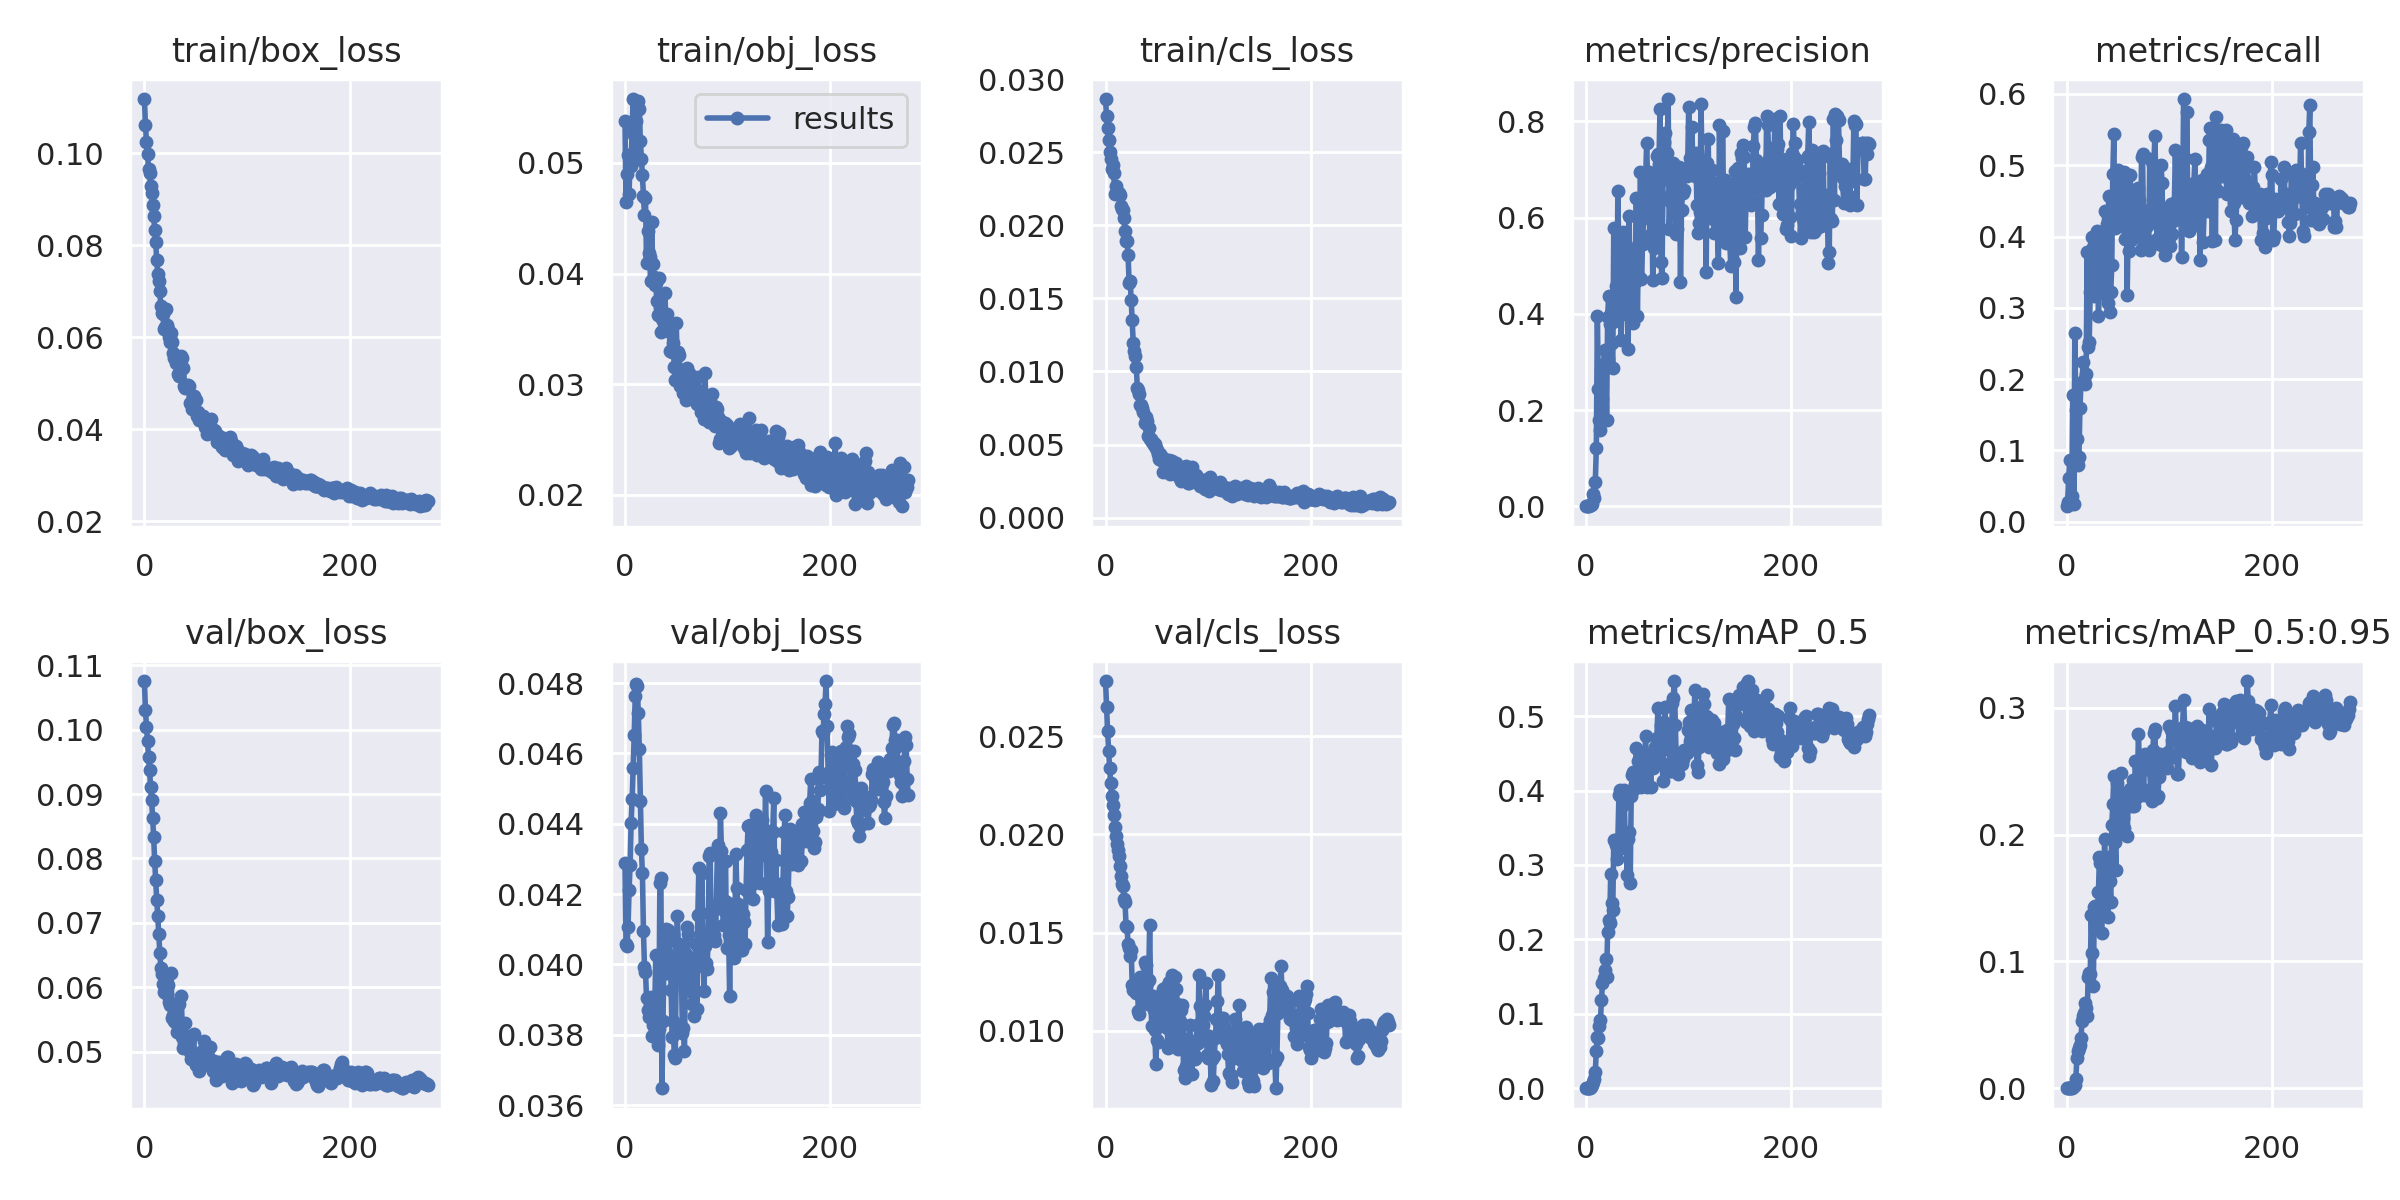

The data file committed next to this chart (first rows):
epoch, train/box_loss, train/obj_loss, train/cls_loss, metrics/precision, metrics/recall, metrics/mAP_0.5, metrics/mAP_0.5:0.95, val/box_loss, val/obj_loss, val/cls_loss, x/lr0, x/lr1, x/lr2
0, 0.1118, 0.05377, 0.02864, 0.0001743, 0.02174, 8.5245e-05, 1.7049e-05, 0.1076, 0.0429, 0.02782, 0.00023, 0.00023, 0.09793
1, 0.1062, 0.0465, 0.02746, 0.0003611, 0.02784, 0.0001758, 4.1184e-05, 0.103, 0.04058, 0.0265, 0.00047, 0.00047, 0.09577
2, 0.1023, 0.04898, 0.02664, 0.0008502, 0.06177, 0.0004637, 9.2515e-05, 0.1005, 0.04053, 0.02526, 0.0007099, 0.0007099, 0.09361
3, 0.09991, 0.05072, 0.02584, 0.001407, 0.08616, 0.0007899, 0.0001492, 0.09826, 0.04107, 0.02427, 0.0009498, 0.0009498, 0.09145
4, 0.09653, 0.04718, 0.02502, 0.001906, 0.02439, 0.001035, 0.000248, 0.09572, 0.04212, 0.02336, 0.00119, 0.00119, 0.08929
5, 0.09579, 0.05069, 0.02457, 0.003652, 0.03658, 0.002098, 0.0004169, 0.0938, 0.04282, 0.02262, 0.001429, 0.001429, 0.08713
6, 0.0928, 0.04975, 0.02384, 0.005416, 0.1784, 0.004234, 0.0006422, 0.09106, 0.04403, 0.02196, 0.001669, 0.001669, 0.08497
7, 0.09131, 0.05313, 0.02415, 0.02593, 0.02439, 0.008301, 0.001533, 0.08907, 0.04471, 0.02152, 0.001908, 0.001908, 0.08281
8, 0.08877, 0.05577, 0.02355, 0.01753, 0.2646, 0.01306, 0.002709, 0.08633, 0.04558, 0.021, 0.002147, 0.002147, 0.08065
9, 0.08626, 0.05253, 0.02217, 0.05072, 0.1567, 0.02254, 0.007625, 0.08326, 0.04653, 0.02038, 0.002385, 0.002385, 0.07848
10, 0.08337, 0.05024, 0.02267, 0.1217, 0.1167, 0.05071, 0.02375, 0.07955, 0.04763, 0.01992, 0.002623, 0.002623, 0.07632
11, 0.08061, 0.05382, 0.02231, 0.3959, 0.07898, 0.06874, 0.02909, 0.07658, 0.04796, 0.01952, 0.002861, 0.002861, 0.07416
12, 0.07677, 0.05475, 0.02218, 0.2432, 0.09099, 0.06746, 0.03213, 0.07354, 0.04792, 0.01922, 0.003099, 0.003099, 0.072
13, 0.07377, 0.05558, 0.02219, 0.1788, 0.1601, 0.08434, 0.03376, 0.07102, 0.04714, 0.01892, 0.003336, 0.003336, 0.06984
14, 0.07217, 0.05486, 0.0221, 0.1596, 0.1941, 0.09212, 0.0395, 0.06821, 0.04612, 0.01837, 0.003573, 0.003573, 0.06767
15, 0.06998, 0.05199, 0.02132, 0.1875, 0.1941, 0.1185, 0.0534, 0.0653, 0.04466, 0.01791, 0.003809, 0.003809, 0.06551
16, 0.06672, 0.05039, 0.02109, 0.224, 0.2238, 0.1414, 0.0567, 0.06301, 0.04328, 0.01747, 0.004044, 0.004044, 0.06334
17, 0.06529, 0.04888, 0.02105, 0.2955, 0.1984, 0.1486, 0.0594, 0.06203, 0.04259, 0.01735, 0.004279, 0.004279, 0.06118
18, 0.06512, 0.04701, 0.0205, 0.324, 0.1933, 0.1586, 0.06707, 0.06054, 0.04095, 0.01672, 0.004514, 0.004514, 0.05901
19, 0.06185, 0.04526, 0.01959, 0.3242, 0.2067, 0.1734, 0.06353, 0.05929, 0.03994, 0.01655, 0.004747, 0.004747, 0.05685
20, 0.06223, 0.04679, 0.01894, 0.179, 0.3778, 0.1497, 0.05733, 0.06193, 0.03979, 0.01536, 0.00498, 0.00498, 0.05468
21, 0.0662, 0.04098, 0.01891, 0.3935, 0.2455, 0.2099, 0.08783, 0.05905, 0.03904, 0.01527, 0.005213, 0.005213, 0.05251
22, 0.06263, 0.04387, 0.01794, 0.4374, 0.2521, 0.2261, 0.09073, 0.05896, 0.03869, 0.01439, 0.005444, 0.005444, 0.05034
23, 0.06184, 0.04188, 0.01603, 0.3791, 0.3221, 0.2217, 0.09045, 0.06035, 0.0385, 0.01423, 0.005675, 0.005675, 0.04818
24, 0.06007, 0.0415, 0.01617, 0.4013, 0.3646, 0.2876, 0.1366, 0.05774, 0.03888, 0.0138, 0.005905, 0.005905, 0.046
25, 0.05894, 0.03933, 0.0149, 0.3398, 0.3987, 0.2495, 0.1064, 0.0573, 0.03908, 0.01413, 0.006135, 0.006135, 0.04383
26, 0.06105, 0.04469, 0.01349, 0.2869, 0.3854, 0.2396, 0.08052, 0.06216, 0.03797, 0.01233, 0.006363, 0.006363, 0.04166
27, 0.05888, 0.04087, 0.01196, 0.5785, 0.3164, 0.333, 0.1431, 0.05527, 0.03828, 0.01206, 0.00659, 0.00659, 0.03949
28, 0.05665, 0.03967, 0.0114, 0.385, 0.3812, 0.3324, 0.1434, 0.05568, 0.03836, 0.01213, 0.006816, 0.006816, 0.03732
29, 0.05545, 0.039, 0.01108, 0.4587, 0.3756, 0.3267, 0.1307, 0.05469, 0.03865, 0.01206, 0.007042, 0.007042, 0.03514
30, 0.05567, 0.03913, 0.01034, 0.4238, 0.4075, 0.3086, 0.1374, 0.05465, 0.04028, 0.01192, 0.007266, 0.007266, 0.03297
31, 0.05445, 0.03751, 0.008877, 0.6556, 0.2889, 0.3344, 0.1546, 0.05604, 0.03832, 0.01241, 0.00749, 0.00749, 0.03079
32, 0.05509, 0.03629, 0.008722, 0.5084, 0.3351, 0.3945, 0.1827, 0.05299, 0.0377, 0.01101, 0.007712, 0.007712, 0.02861
33, 0.05209, 0.0396, 0.008426, 0.5434, 0.4053, 0.4009, 0.1776, 0.05408, 0.03818, 0.01086, 0.007933, 0.007933, 0.02643
34, 0.0516, 0.03694, 0.007717, 0.3461, 0.3507, 0.3234, 0.1227, 0.05733, 0.0423, 0.01276, 0.008153, 0.008153, 0.02425
35, 0.05471, 0.03469, 0.007734, 0.3986, 0.375, 0.3284, 0.143, 0.05429, 0.04246, 0.01235, 0.008372, 0.008372, 0.02207
36, 0.05589, 0.03592, 0.007517, 0.5694, 0.3195, 0.3802, 0.1598, 0.05856, 0.03648, 0.0126, 0.00859, 0.00859, 0.01989
37, 0.05544, 0.03638, 0.007208, 0.4212, 0.4358, 0.4, 0.1963, 0.05224, 0.0384, 0.01162, 0.008806, 0.008806, 0.01771
38, 0.05344, 0.03558, 0.006438, 0.4617, 0.3778, 0.3413, 0.1587, 0.05049, 0.04013, 0.01348, 0.009021, 0.009021, 0.01552
39, 0.04943, 0.03825, 0.006879, 0.4236, 0.4178, 0.3407, 0.1821, 0.05137, 0.03976, 0.01336, 0.009235, 0.009235, 0.01333
40, 0.04908, 0.03494, 0.006599, 0.5121, 0.3065, 0.2865, 0.1347, 0.05443, 0.04101, 0.0124, 0.009448, 0.009448, 0.01115
41, 0.04959, 0.03635, 0.005612, 0.326, 0.4571, 0.3347, 0.1725, 0.05237, 0.03976, 0.01133, 0.009592, 0.009592, 0.009592
42, 0.04954, 0.03482, 0.006098, 0.6028, 0.2943, 0.344, 0.1635, 0.05206, 0.04097, 0.01257, 0.009592, 0.009592, 0.009592
43, 0.04938, 0.03531, 0.005401, 0.4155, 0.322, 0.276, 0.147, 0.05141, 0.04078, 0.01538, 0.009572, 0.009572, 0.009572
44, 0.04577, 0.03297, 0.005344, 0.5168, 0.3595, 0.3925, 0.2074, 0.05, 0.04028, 0.01179, 0.009551, 0.009551, 0.009551
45, 0.04564, 0.03503, 0.005146, 0.463, 0.4878, 0.4206, 0.2243, 0.04879, 0.03926, 0.01022, 0.009531, 0.009531, 0.009531
46, 0.04436, 0.03295, 0.005189, 0.3819, 0.544, 0.4253, 0.2464, 0.04915, 0.03794, 0.01175, 0.00951, 0.00951, 0.00951
47, 0.04682, 0.03374, 0.004961, 0.5264, 0.4117, 0.4024, 0.1943, 0.05256, 0.03839, 0.01107, 0.009488, 0.009488, 0.009488
48, 0.04723, 0.03159, 0.005023, 0.4666, 0.4918, 0.4088, 0.1723, 0.05278, 0.03743, 0.01004, 0.009466, 0.009466, 0.009466
49, 0.04637, 0.03034, 0.004745, 0.6404, 0.415, 0.4572, 0.2411, 0.04836, 0.03735, 0.008299, 0.009443, 0.009443, 0.009443
50, 0.04645, 0.03556, 0.004621, 0.3946, 0.4932, 0.4072, 0.201, 0.04795, 0.04008, 0.009536, 0.009421, 0.009421, 0.009421
51, 0.04289, 0.03134, 0.00438, 0.5437, 0.4638, 0.4397, 0.2027, 0.04879, 0.04138, 0.009417, 0.009397, 0.009397, 0.009397
52, 0.04386, 0.03294, 0.004028, 0.4769, 0.444, 0.4082, 0.2091, 0.04829, 0.04059, 0.01083, 0.009373, 0.009373, 0.009373
53, 0.04212, 0.03265, 0.004334, 0.6945, 0.4144, 0.4489, 0.249, 0.04692, 0.04057, 0.01155, 0.009349, 0.009349, 0.009349
54, 0.04221, 0.02985, 0.003954, 0.4732, 0.4712, 0.4053, 0.2087, 0.04834, 0.03963, 0.01183, 0.009324, 0.009324, 0.009324
55, 0.04206, 0.03125, 0.004153, 0.5445, 0.4483, 0.4094, 0.2129, 0.04906, 0.03973, 0.01136, 0.0093, 0.0093, 0.0093
56, 0.04298, 0.03001, 0.003123, 0.5981, 0.491, 0.4341, 0.2054, 0.0501, 0.03804, 0.01211, 0.009274, 0.009274, 0.009274
57, 0.04293, 0.02918, 0.004029, 0.6476, 0.3961, 0.4233, 0.2233, 0.04962, 0.03821, 0.01035, 0.009248, 0.009248, 0.009248
58, 0.04216, 0.02957, 0.003851, 0.6748, 0.487, 0.4737, 0.2217, 0.05165, 0.03755, 0.01161, 0.009222, 0.009222, 0.009222
59, 0.04055, 0.02857, 0.003935, 0.7543, 0.3187, 0.4042, 0.1987, 0.05065, 0.04029, 0.01224, 0.009195, 0.009195, 0.009195
... 217 more rows
